The GitHub repository maso0310/quality_selector_game contains a labelled image folder "images" with 2 categories: diseased, healthy. Examples follow, each with its label.

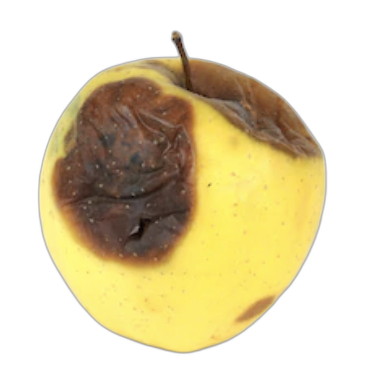
Label: diseased

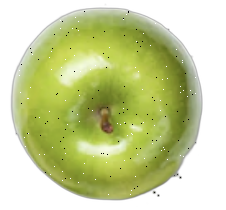
Label: healthy

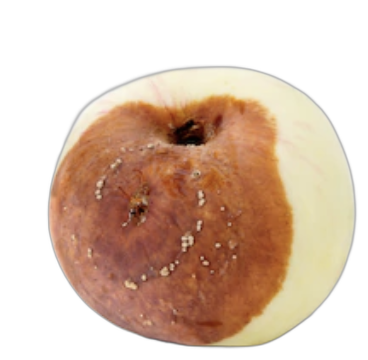
Label: diseased

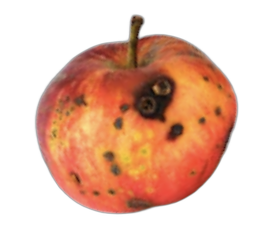
Label: diseased

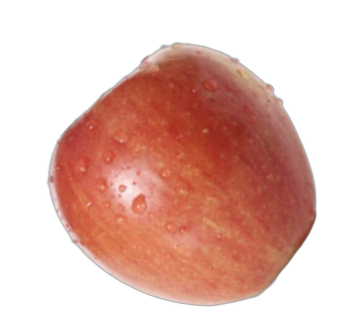
Label: healthy

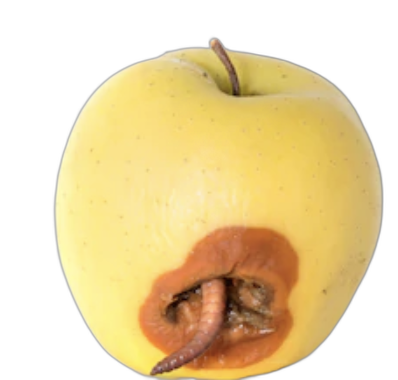
Label: diseased
